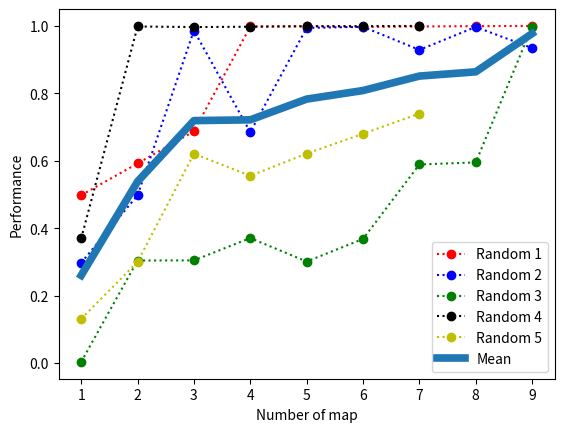

This chart was generated by the following Python code:
import numpy as np
import matplotlib.pyplot as plt 

data1=np.array([-1536,-1259,-979,-64,-63,-68,-64,-61,-59])
data2=np.array([-2125,-1537,-99,-986,-76,-67,-268,-68,-252])
data3=np.array([-2991,-2106,-2105,-1910,-2115,-1918,-1268,-1250,-66])
data4=np.array([-1913,-64,-69,-66,-61,-61,-59])
data5=np.array([-2615,-2118,-1174,-1367,-1173,-1000,-824])


a=1/2941
b=3000/2941


data1=data1*a+b
data2=data2*a+b
data3=data3*a+b
data4=data4*a+b
data5=data5*a+b


mean_data=np.zeros(len(data1))

for i in range(len(data1)):
    if i<7:
        mean_data[i]=(data1[i]+data2[i]+data3[i]+data4[i]+data5[i])/5
    else:
        mean_data[i]=(data1[i]+data2[i]+data3[i])/3

map_num_1=[1,2,3,4,5,6,7,8,9]
map_num_2=[1,2,3,4,5,6,7]

plt.plot(map_num_1,data1,'o:r',color = 'r')
plt.plot(map_num_1,data2,'o:r',color = 'b')
plt.plot(map_num_1,data3,'o:r',color = 'g')
plt.plot(map_num_2,data4,'o:r',color = 'k')
plt.plot(map_num_2,data5,'o:r',color = 'y')
plt.plot(map_num_1,mean_data,linewidth = '5.5')
plt.xlabel("Number of map")
plt.ylabel("Performance")
plt.legend(["Random 1","Random 2","Random 3","Random 4","Random 5","Mean"])
plt.show()
